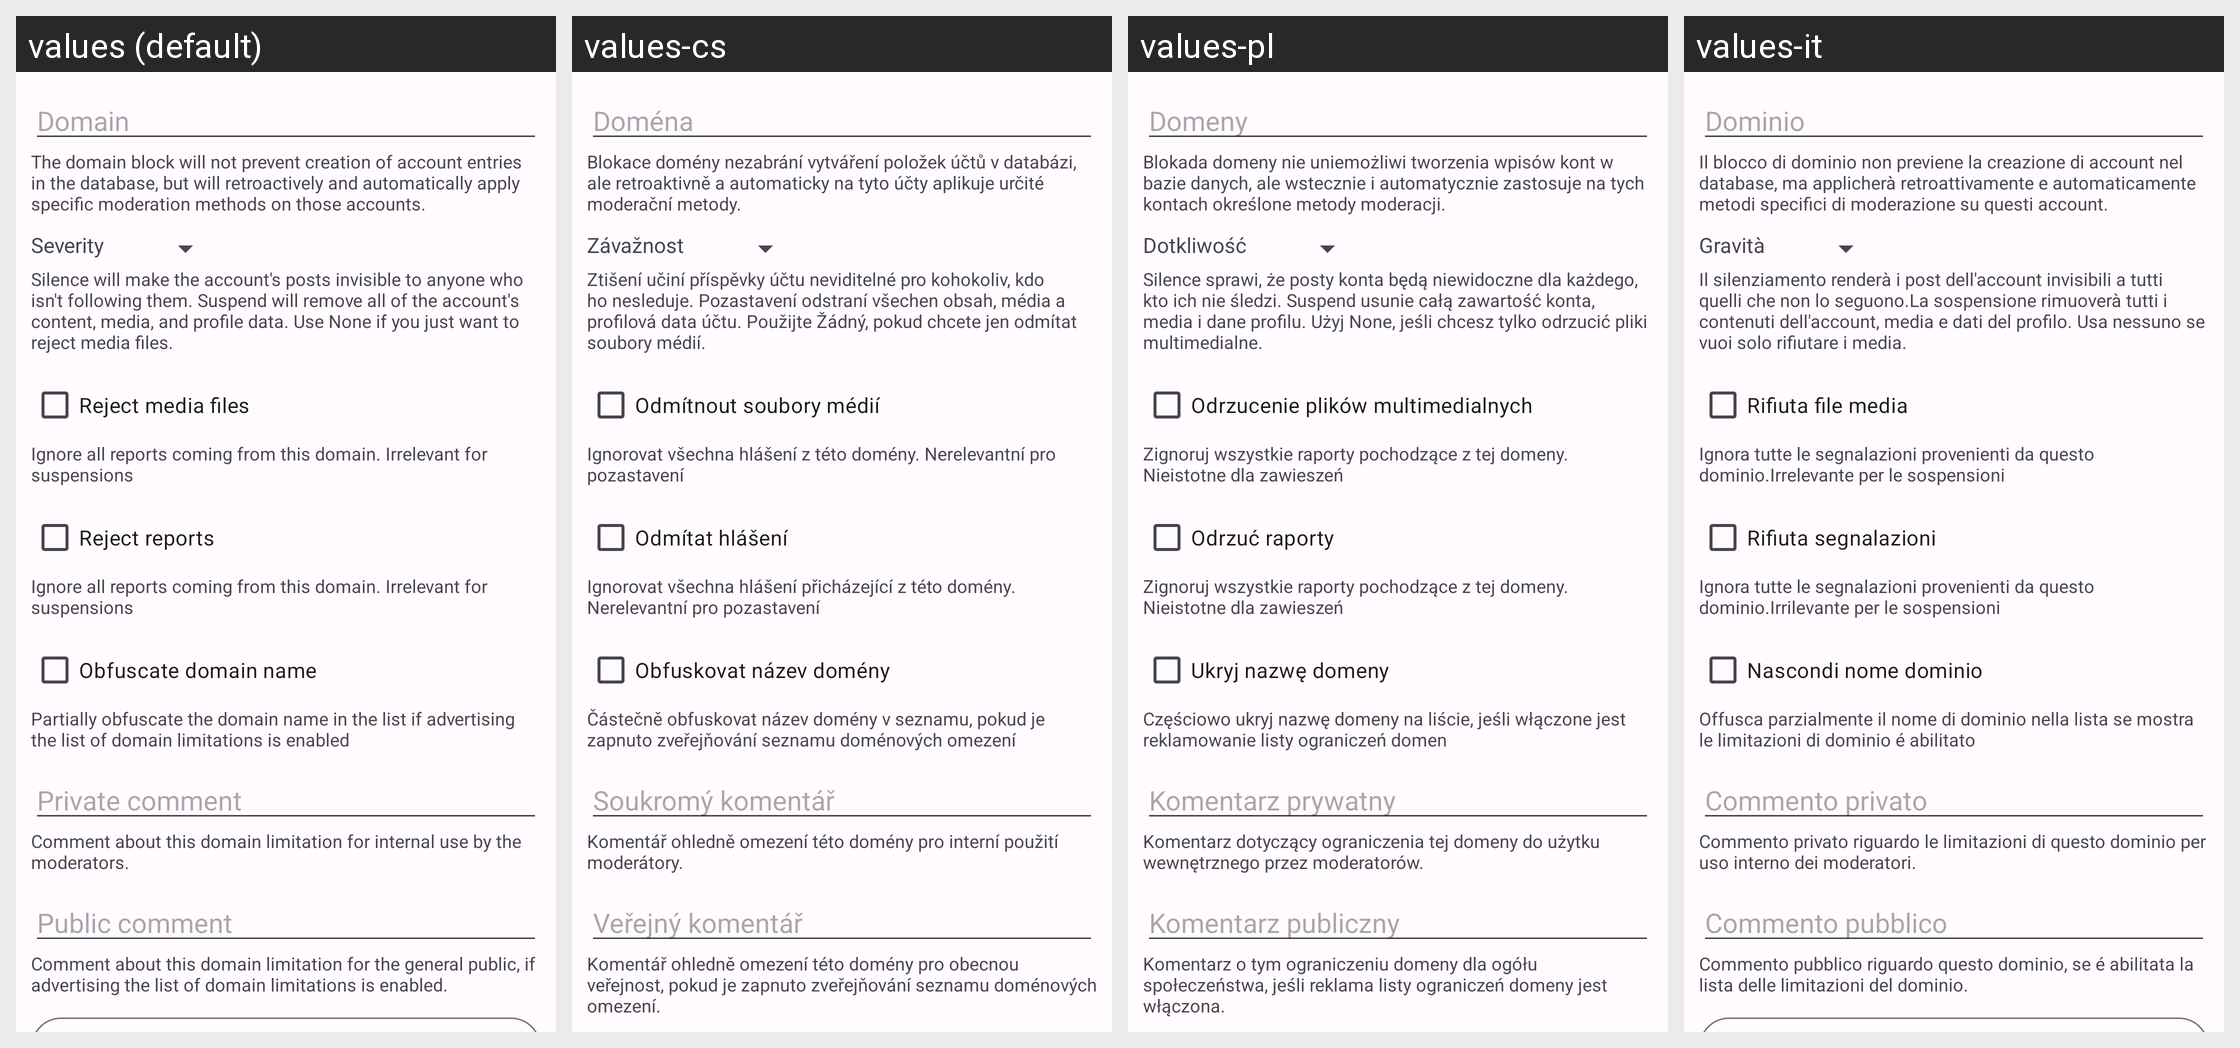

For this localized Android screen grid, give each drawn string resource with its value in every locale shown.
Android screen res/layout/activity_admin_domainblock.xml rendered under 4 locales, left to right: values (default), values-cs, values-pl, values-it. Device: Nexus 5 (rendered at 1080×1920; each locale shown at half size, 540×960, under a caption strip naming it); theme AppThemeBar.
Other locales in the repository, not shown: values-ar, values-ber, values-bg, values-bn, values-br, values-ca, values-cy, values-da, values-de, values-el, values-eo, values-es, values-et, values-eu, values-fa, values-fr, values-gd, values-gl, values-hi, values-hu, values-hy, values-ia, values-id, values-is, values-ja, values-kab, values-ko, values-lt, values-lv, values-ml, values-nl, values-no, values-oc, values-pt, values-pt-rBR, values-ro, values-ru, values-sc, values-si, values-sl, values-sr, values-sv, values-szl, values-ta, values-tr, values-uk, values-vi, values-zh-rCN, values-zh-rTW.
Strings drawn on this screen, with the default value and each locale's value (text and hints the layout hard-codes, and strings that could not be matched under every locale, appear in the picture but are not listed):

domain
  values: Domain
  values-cs: Doména
  values-pl: Domeny
  values-it: Dominio

admin_domainblock_domain
  values: The domain block will not prevent creation of account entries in the database, but will retroactively and automatically apply specific moderation methods on those accounts.
  values-cs: Blokace domény nezabrání vytváření položek účtů v databázi, ale retroaktivně a automaticky na tyto účty aplikuje určité moderační metody.
  values-pl: Blokada domeny nie uniemożliwi tworzenia wpisów kont w bazie danych, ale wstecznie i automatycznie zastosuje na tych kontach określone metody moderacji.
  values-it: Il blocco di dominio non previene la creazione di account nel database, ma applicherà retroattivamente e automaticamente metodi specifici di moderazione su questi account.

severity
  values: Severity
  values-cs: Závažnost
  values-pl: Dotkliwość
  values-it: Gravità

admin_domainblock_severity
  values: Silence will make the account's posts invisible to anyone who isn't following them. Suspend will remove all of the account's content, media, and profile data. Use None if you just want to reject media files.
  values-cs: Ztišení učiní příspěvky účtu neviditelné pro kohokoliv, kdo ho nesleduje. Pozastavení odstraní všechen obsah, média a profilová data účtu. Použijte Žádný, pokud chcete jen odmítat soubory médií.
  values-pl: Silence sprawi, że posty konta będą niewidoczne dla każdego, kto ich nie śledzi. Suspend usunie całą zawartość konta, media i dane profilu. Użyj None, jeśli chcesz tylko odrzucić pliki multimedialne.
  values-it: Il silenziamento renderà i post dell'account invisibili a tutti quelli che non lo seguono.La sospensione rimuoverà tutti i contenuti dell'account, media e dati del profilo. Usa nessuno se vuoi solo rifiutare i media.

admin_reject_media
  values: Reject media files
  values-cs: Odmítnout soubory médií
  values-pl: Odrzucenie plików multimedialnych
  values-it: Rifiuta file media

admin_domainblock_reject_media
  values: Ignore all reports coming from this domain. Irrelevant for suspensions
  values-cs: Ignorovat všechna hlášení z této domény. Nerelevantní pro pozastavení
  values-pl: Zignoruj wszystkie raporty pochodzące z tej domeny. Nieistotne dla zawieszeń
  values-it: Ignora tutte le segnalazioni provenienti da questo dominio.Irrelevante per le sospensioni

admin_reject_reports
  values: Reject reports
  values-cs: Odmítat hlášení
  values-pl: Odrzuć raporty
  values-it: Rifiuta segnalazioni

admin_domainblock_reject_reports
  values: Ignore all reports coming from this domain. Irrelevant for suspensions
  values-cs: Ignorovat všechna hlášení přicházející z této domény. Nerelevantní pro pozastavení
  values-pl: Zignoruj wszystkie raporty pochodzące z tej domeny. Nieistotne dla zawieszeń
  values-it: Ignora tutte le segnalazioni provenienti da questo dominio.Irrilevante per le sospensioni

admin_reject_obfuscate
  values: Obfuscate domain name
  values-cs: Obfuskovat název domény
  values-pl: Ukryj nazwę domeny
  values-it: Nascondi nome dominio

admin_domainblock_reject_obfuscate
  values: Partially obfuscate the domain name in the list if advertising the list of domain limitations is enabled
  values-cs: Částečně obfuskovat název domény v seznamu, pokud je zapnuto zveřejňování seznamu doménových omezení
  values-pl: Częściowo ukryj nazwę domeny na liście, jeśli włączone jest reklamowanie listy ograniczeń domen
  values-it: Offusca parzialmente il nome di dominio nella lista se mostra le limitazioni di dominio é abilitato

private_comment
  values: Private comment
  values-cs: Soukromý komentář
  values-pl: Komentarz prywatny
  values-it: Commento privato

admin_domainblock_private_comment
  values: Comment about this domain limitation for internal use by the moderators.
  values-cs: Komentář ohledně omezení této domény pro interní použití moderátory.
  values-pl: Komentarz dotyczący ograniczenia tej domeny do użytku wewnętrznego przez moderatorów.
  values-it: Commento privato riguardo le limitazioni di questo dominio per uso interno dei moderatori.

public_comment
  values: Public comment
  values-cs: Veřejný komentář
  values-pl: Komentarz publiczny
  values-it: Commento pubblico

admin_domainblock_public_comment
  values: Comment about this domain limitation for the general public, if advertising the list of domain limitations is enabled.
  values-cs: Komentář ohledně omezení této domény pro obecnou veřejnost, pokud je zapnuto zveřejňování seznamu doménových omezení.
  values-pl: Komentarz o tym ograniczeniu domeny dla ogółu społeczeństwa, jeśli reklama listy ograniczeń domeny jest włączona.
  values-it: Commento pubblico riguardo questo dominio, se é abilitata la lista delle limitazioni del dominio.
